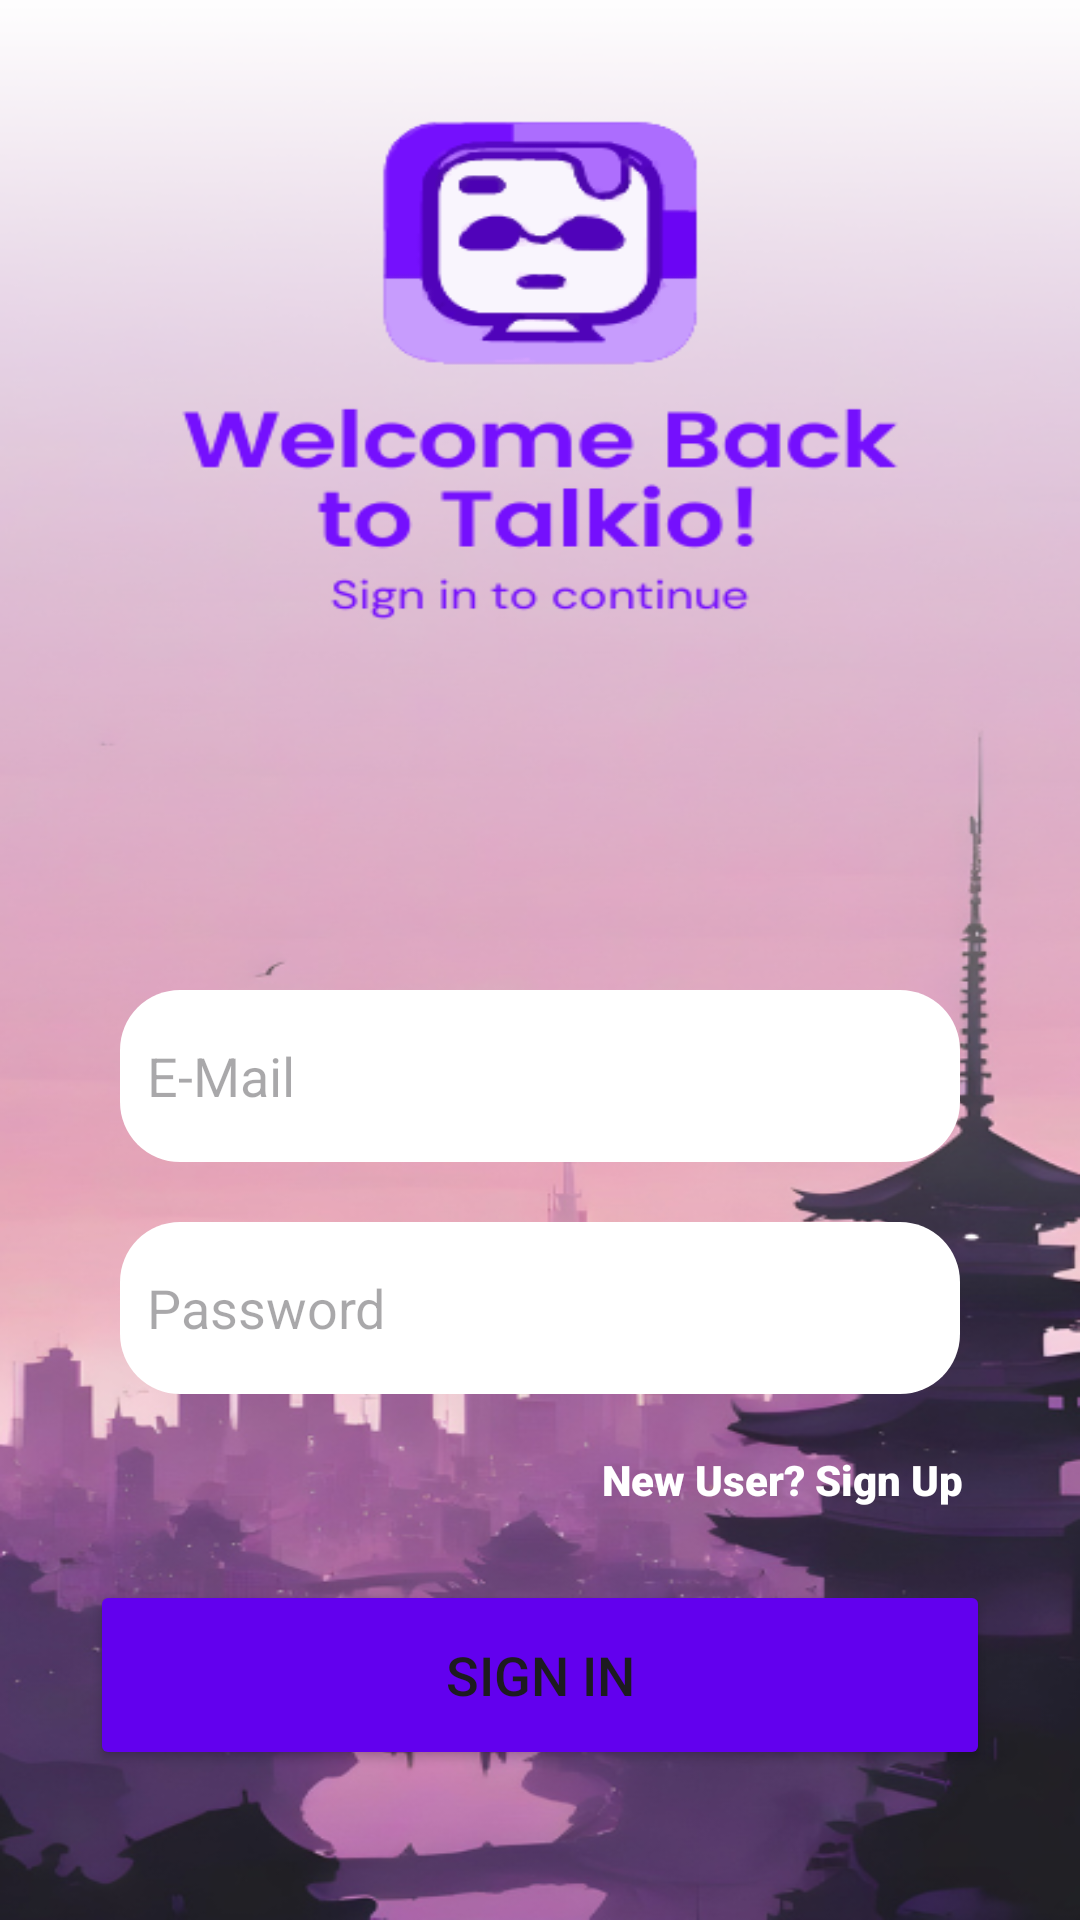

The Android layout XML behind this screen, and the referenced resources:
<!-- AndroidManifest.xml: application theme Theme.WhattsApp -->
<!-- res/layout/activity_sign_in.xml -->
<?xml version="1.0" encoding="utf-8"?>
<androidx.constraintlayout.widget.ConstraintLayout xmlns:android="http://schemas.android.com/apk/res/android"
    xmlns:app="http://schemas.android.com/apk/res-auto"
    xmlns:tools="http://schemas.android.com/tools"
    android:layout_width="match_parent"
    android:layout_height="match_parent"
    android:background="@drawable/logintoaccount"
    tools:context=".SignInActivity">

    <LinearLayout
        android:layout_width="match_parent"
        android:layout_height="270dp"
        android:layout_marginStart="30dp"
        android:layout_marginEnd="30dp"
        android:layout_marginBottom="50dp"
        android:gravity="center"
        android:orientation="vertical"
        app:layout_constraintBottom_toBottomOf="parent"
        app:layout_constraintEnd_toEndOf="parent"
        app:layout_constraintStart_toStartOf="parent">

        <EditText
            android:id="@+id/et_mail_id"
            android:layout_width="match_parent"
            android:layout_height="wrap_content"
            android:layout_margin="10dp"
            android:layout_weight="1"
            android:background="@drawable/bg_edit_text"
            android:ems="10"
            android:hint="E-Mail"
            android:inputType="textEmailAddress"
            android:padding="9dp" />

        <EditText
            android:id="@+id/et_password"
            android:layout_width="match_parent"
            android:layout_height="wrap_content"
            android:layout_margin="10dp"
            android:layout_weight="1"
            android:background="@drawable/bg_edit_text"
            android:ems="10"
            android:hint="Password"
            android:inputType="textPassword"
            android:padding="9dp" />

        <TextView
            android:id="@+id/signUpOption"
            android:layout_width="wrap_content"
            android:layout_height="wrap_content"
            android:layout_gravity="right"
            android:textColor="@color/white"
            android:fontFamily="sans-serif-black"
            android:layout_weight="1"
            android:padding="9dp"
            android:text="New User? Sign Up" />

        <Button
            android:id="@+id/btn_sign_in"
            android:layout_width="match_parent"
            android:layout_height="wrap_content"
            android:layout_weight="1"
            android:backgroundTint="@color/design_default_color_primary"
            android:text="SIGN IN"
            android:textSize="18sp"
            app:cornerRadius="35dp" />


    </LinearLayout>
</androidx.constraintlayout.widget.ConstraintLayout>
<!-- resources referenced by this layout -->
<resources>
  <color name="white">#FFFFFFFF</color>
  <!-- drawable bg_edit_text (drawable) -->
  <?xml version="1.0" encoding="utf-8"?>
  <shape xmlns:android="http://schemas.android.com/apk/res/android">
      <solid
          android:color="@color/white" />
      <corners
          android:radius="20dp"/>
  </shape>
  <!-- drawable logintoaccount: png bitmap (drawable, 296841 bytes) -->
  <style name="Theme.WhattsApp" parent="Base.Theme.WhattsApp" />
  <style name="Base.Theme.WhattsApp" parent="Theme.Material3.DayNight">
          
  
          
      </style>
</resources>
